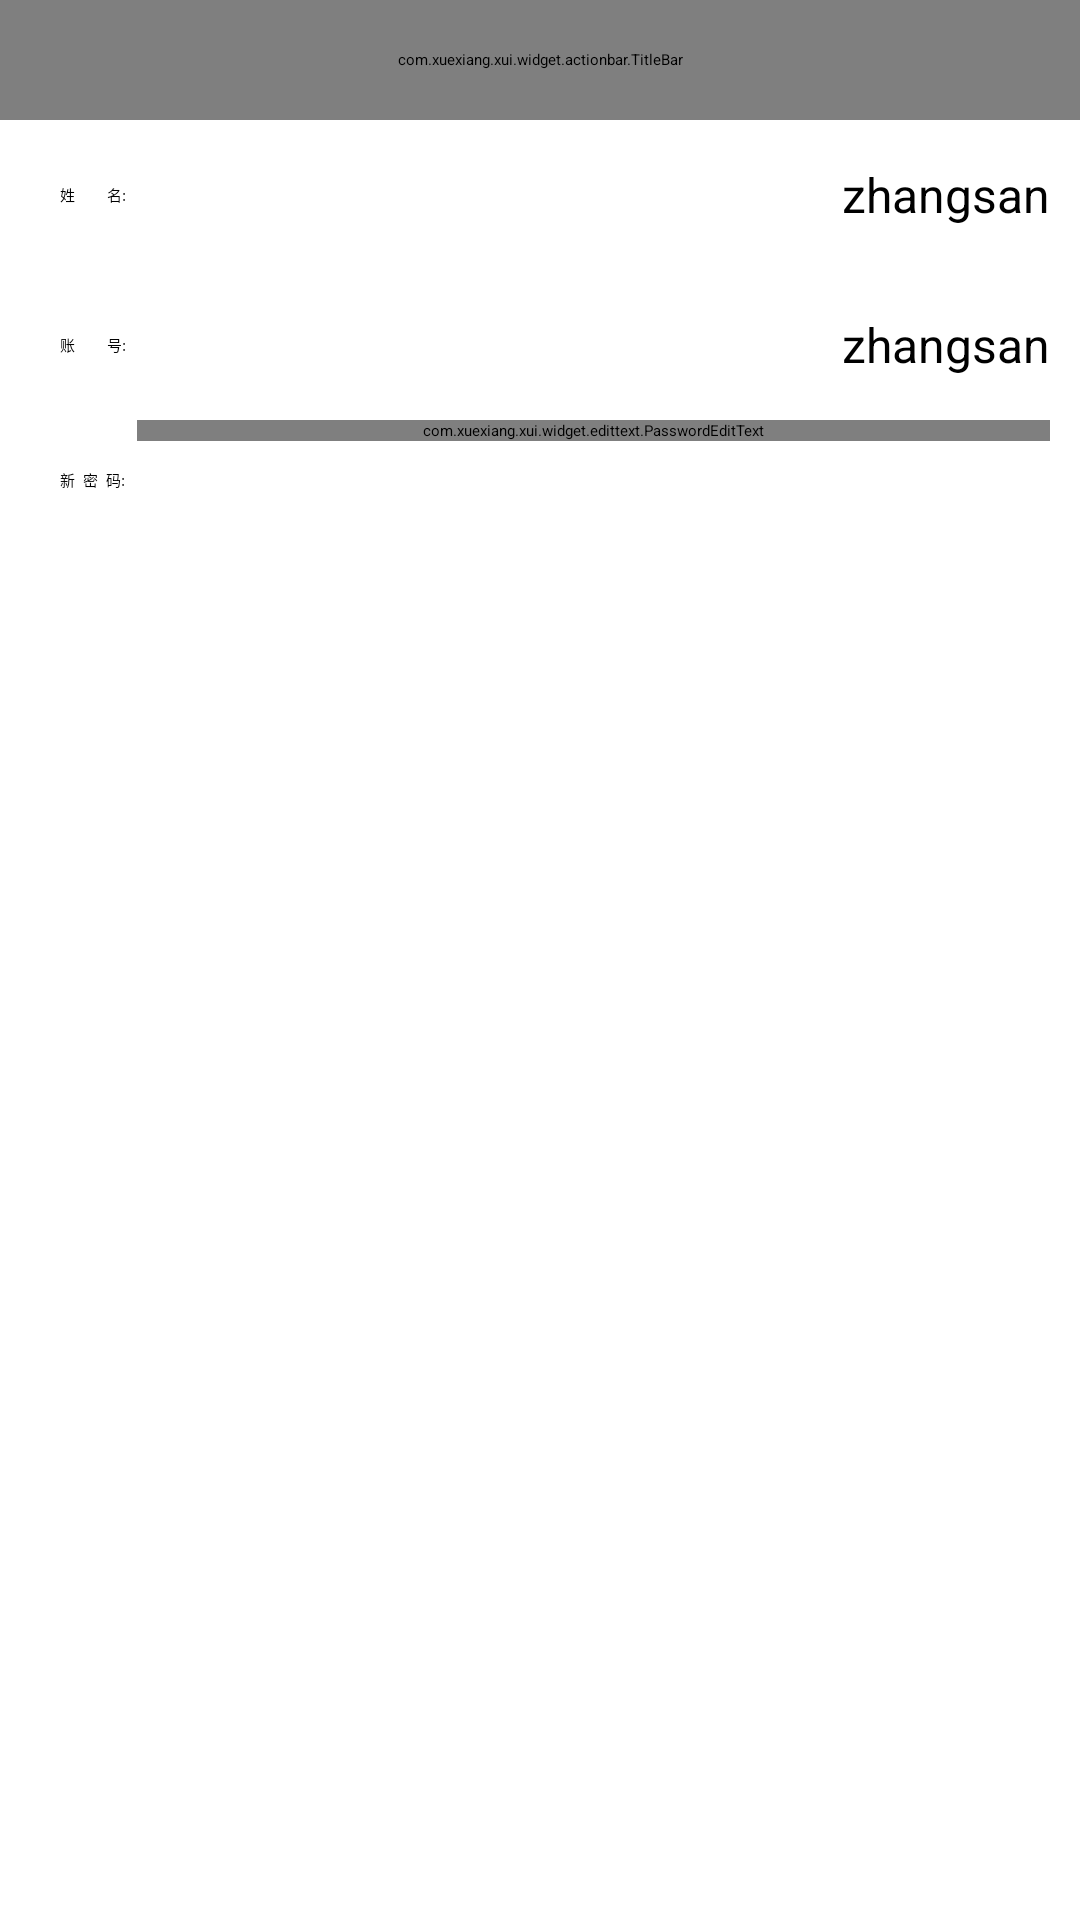

Android layout source for this screen:
<!-- AndroidManifest.xml: activity theme XUITheme.Phone -->
<!-- res/layout/edit_user.xml -->
<?xml version="1.0" encoding="utf-8"?>
<LinearLayout xmlns:android="http://schemas.android.com/apk/res/android"
    xmlns:app="http://schemas.android.com/apk/res-auto"
    xmlns:tools="http://schemas.android.com/tools"
    android:layout_width="match_parent"
    android:layout_height="match_parent"
    android:orientation="vertical"
    tools:context=".activity.ActivityContentActivity">

    <com.xuexiang.xui.widget.actionbar.TitleBar
        android:id="@+id/title_bar"
        android:layout_width="match_parent"
        android:layout_height="40dp"
        app:tb_immersive="true"
        app:tb_leftText="返回"
        app:tb_titleText="修改密码"
        tools:ignore="MissingConstraints" />

    <LinearLayout
        android:layout_width="match_parent"
        android:layout_height="50dp"
        android:paddingStart="20dp"
        android:paddingEnd="10dp"
        android:orientation="horizontal">

        <TextView
            android:layout_width="wrap_content"
            android:layout_height="50dp"
            android:textColor="@color/black"
            android:gravity="center_vertical"
            android:text="姓        名:"
             />
        <Space
            android:layout_width="0dp"
            android:layout_height="match_parent"
            android:layout_weight="1" />
        <TextView
            android:id="@+id/nickname"
            android:layout_width="wrap_content"
            android:layout_height="match_parent"
            android:layout_gravity="center_vertical|center_horizontal"
            android:gravity="center_horizontal|center_vertical"
            android:text="zhangsan"
            android:textColor="@color/black"
            android:textSize="16sp"
            />
    </LinearLayout>

    <LinearLayout
        android:layout_width="match_parent"
        android:layout_height="50dp"
        android:paddingStart="20dp"
        android:paddingEnd="10dp"
        android:orientation="horizontal">

        <TextView
            android:layout_width="wrap_content"
            android:layout_height="50dp"
            android:textColor="@color/black"
            android:gravity="center_vertical"
            android:text="账        号:"
            />
        <Space
            android:layout_width="0dp"
            android:layout_height="match_parent"
            android:layout_weight="1" />
        <TextView
            android:id="@+id/username"
            android:layout_width="wrap_content"
            android:layout_height="match_parent"
            android:layout_gravity="center_vertical|center_horizontal"
            android:gravity="center_horizontal|center_vertical"
            android:text="zhangsan"
            android:textColor="@color/black"
            android:textSize="16sp"
            />
    </LinearLayout>

    <LinearLayout
        android:layout_width="match_parent"
        android:layout_height="40dp"
        android:paddingStart="20dp"
        android:paddingEnd="10dp"
        android:orientation="horizontal">

        <TextView
            android:layout_width="wrap_content"
            android:layout_height="40dp"
            android:textColor="@color/black"
            android:gravity="center_vertical"
            android:text="新  密  码:"
            />
        <com.xuexiang.xui.widget.edittext.PasswordEditText
            android:id="@+id/password"
            android:layout_width="match_parent"
            android:layout_height="wrap_content"
            android:layout_marginStart="4dp"
            android:hint="请输入新密码"
            app:met_clearButton="true"
            app:met_maxCharacters="30"
            app:met_baseColor="@color/black"
            app:met_allowEmpty="false"
            android:textColor="@color/black"
            android:textAlignment="viewStart" />
    </LinearLayout>

</LinearLayout>
<!-- resources referenced by this layout -->
<resources>
  <color name="black">#000000</color>
</resources>
